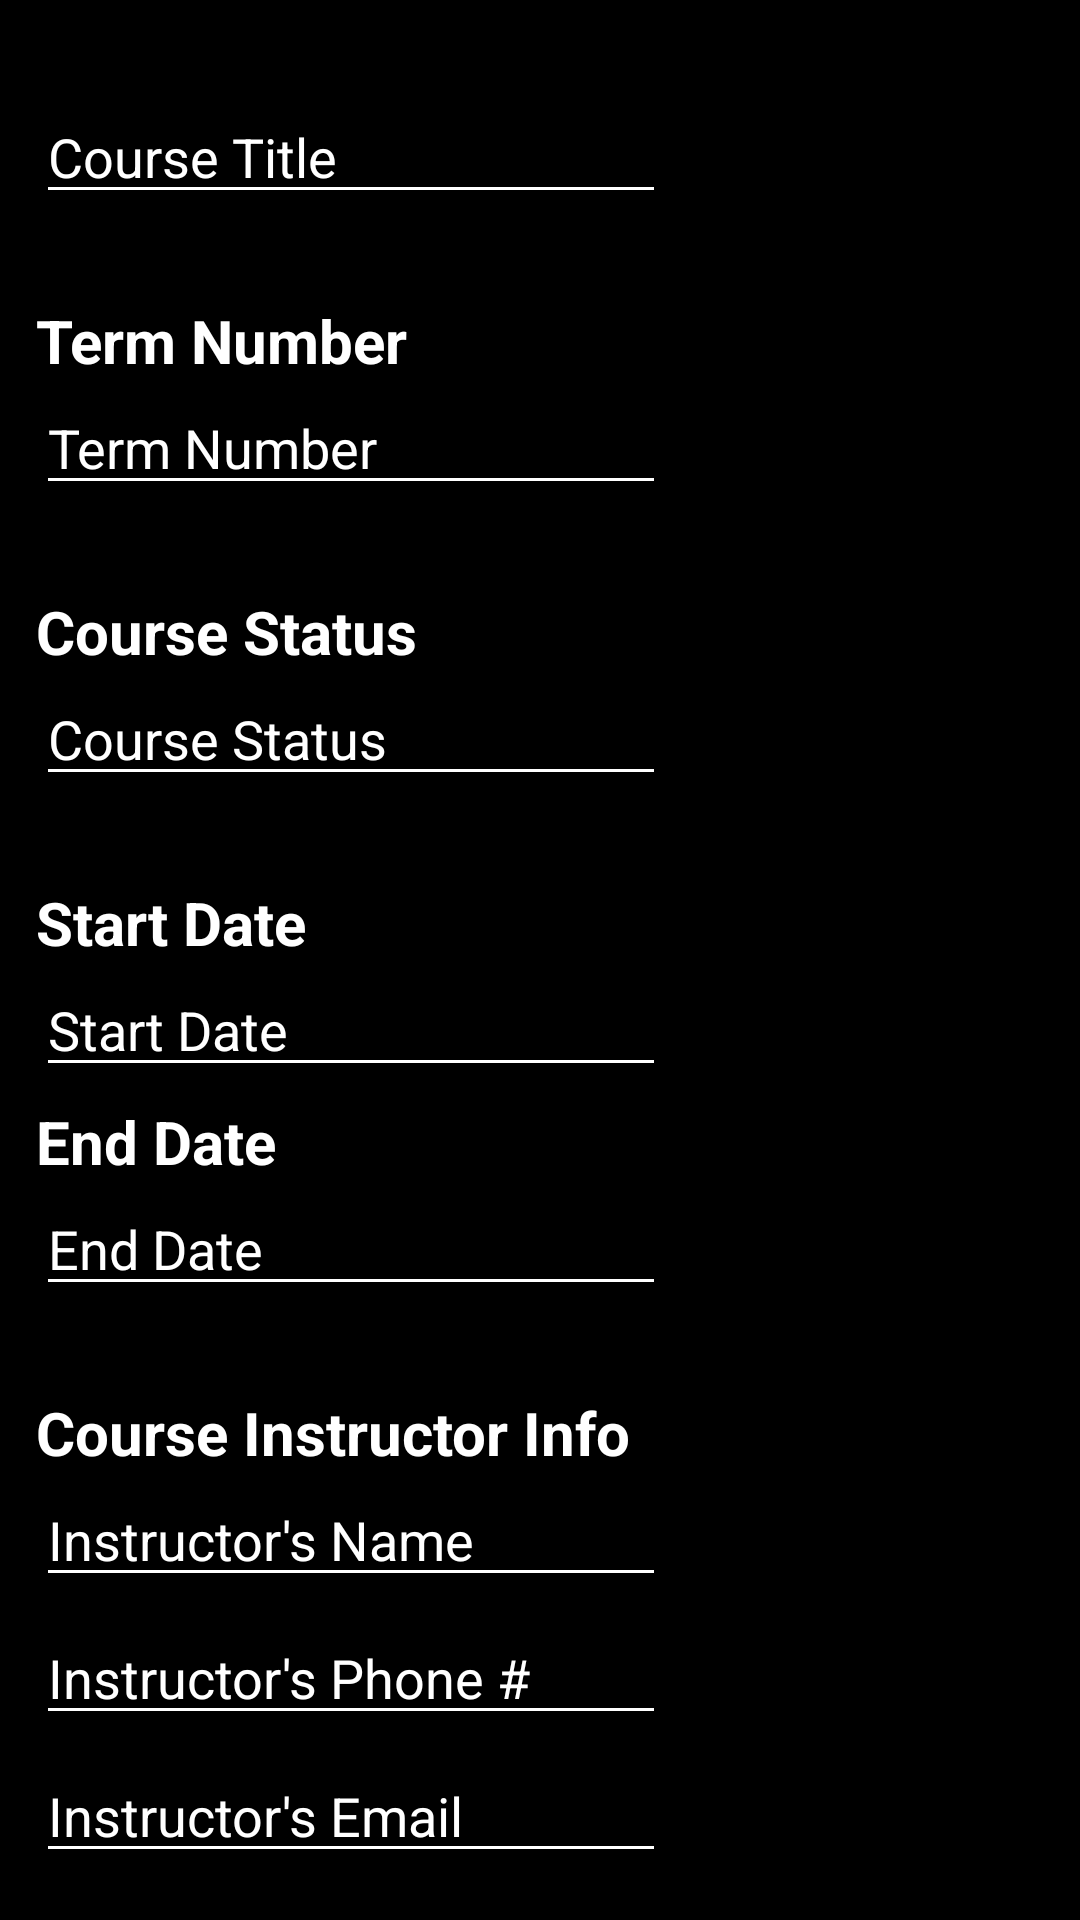

Write the Android layout XML for this screen, with the resource values it uses.
<!-- AndroidManifest.xml: application theme Theme.DegreePlan -->
<!-- res/layout/activity_edit_term_course.xml -->
<?xml version="1.0" encoding="utf-8"?>
<androidx.constraintlayout.widget.ConstraintLayout xmlns:android="http://schemas.android.com/apk/res/android"
    xmlns:app="http://schemas.android.com/apk/res-auto"
    xmlns:tools="http://schemas.android.com/tools"
    android:layout_width="match_parent"
    android:layout_height="match_parent"
    tools:context=".All.UI.EditTermCourse"
    android:background="@color/black">

    <ScrollView
        android:layout_width="match_parent"
        android:layout_height="match_parent">

        <RelativeLayout
            android:layout_width="match_parent"
            android:layout_height="match_parent">

            <EditText
                android:id="@+id/courseTitle"
                android:layout_width="wrap_content"
                android:layout_height="wrap_content"
                android:layout_marginStart="12dp"
                android:layout_marginTop="30dp"
                android:backgroundTint="@color/white"
                android:ems="10"
                android:hint="Course Title"
                android:inputType="textPersonName"
                android:textColor="@color/white"
                android:textColorHint="@color/white"
                app:layout_constraintStart_toStartOf="parent"
                app:layout_constraintTop_toTopOf="parent" />

            <TextView
                android:id="@+id/termIdLabel"
                android:layout_width="wrap_content"
                android:layout_height="wrap_content"
                android:layout_marginStart="12dp"
                android:layout_marginTop="100dp"
                android:ems="10"
                android:text="Term Number"
                android:textColor="@color/white"
                android:textSize="20sp"
                android:textStyle="bold"
                app:layout_constraintStart_toStartOf="parent"
                app:layout_constraintTop_toBottomOf="@+id/courseTitle" />

            <EditText
                android:id="@+id/termId"
                android:layout_width="wrap_content"
                android:layout_height="wrap_content"
                android:layout_marginStart="12dp"
                android:layout_marginTop="127dp"
                android:backgroundTint="@color/white"
                android:ems="10"
                android:hint="Term Number"
                android:inputType="number"
                android:textColor="@color/white"
                android:textColorHint="@color/white"
                app:layout_constraintStart_toStartOf="parent"
                app:layout_constraintTop_toBottomOf="@+id/startLabel" />

            <TextView
                android:id="@+id/statusLabel"
                android:layout_width="wrap_content"
                android:layout_height="wrap_content"
                android:layout_marginStart="12dp"
                android:layout_marginTop="197dp"
                android:ems="10"
                android:text="Course Status"
                android:textColor="@color/white"
                android:textSize="20sp"
                android:textStyle="bold"
                app:layout_constraintStart_toStartOf="parent"
                app:layout_constraintTop_toBottomOf="@+id/courseTitle" />

            <EditText
                android:id="@+id/courseStatus"
                android:layout_width="wrap_content"
                android:layout_height="wrap_content"
                android:layout_marginStart="12dp"
                android:layout_marginTop="224dp"
                android:backgroundTint="@color/white"
                android:ems="10"
                android:hint="Course Status"
                android:inputType="date"
                android:textColor="@color/white"
                android:textColorHint="@color/white"
                app:layout_constraintStart_toStartOf="parent"
                app:layout_constraintTop_toBottomOf="@+id/startLabel" />


            <EditText
                android:id="@+id/startDate"
                android:layout_width="wrap_content"
                android:layout_height="wrap_content"
                android:layout_marginStart="12dp"
                android:layout_marginTop="321dp"
                android:backgroundTint="@color/white"
                android:ems="10"
                android:hint="Start Date"
                android:inputType="date"
                android:textColor="@color/white"
                android:textColorHint="@color/white"
                app:layout_constraintStart_toStartOf="parent"
                app:layout_constraintTop_toBottomOf="@+id/startLabel" />

            <EditText
                android:id="@+id/endDate"
                android:layout_width="wrap_content"
                android:layout_height="wrap_content"
                android:layout_marginStart="12dp"
                android:layout_marginTop="394dp"
                android:backgroundTint="@color/white"
                android:ems="10"
                android:hint="End Date"
                android:inputType="date"
                android:textColor="@color/white"
                android:textColorHint="@color/white"
                app:layout_constraintStart_toStartOf="parent"
                app:layout_constraintTop_toBottomOf="@+id/endLabel" />

            <TextView
                android:id="@+id/startLabel"
                android:layout_width="wrap_content"
                android:layout_height="wrap_content"
                android:layout_marginStart="12dp"
                android:layout_marginTop="294dp"
                android:ems="10"
                android:text="Start Date"
                android:textColor="@color/white"
                android:textSize="20sp"
                android:textStyle="bold"
                app:layout_constraintStart_toStartOf="parent"
                app:layout_constraintTop_toBottomOf="@+id/courseStatus" />

            <TextView
                android:id="@+id/endLabel"
                android:layout_width="wrap_content"
                android:layout_height="wrap_content"
                android:layout_marginStart="12dp"
                android:layout_marginTop="367dp"
                android:ems="10"
                android:text="End Date"
                android:textColor="@color/white"
                android:textSize="20sp"
                android:textStyle="bold"
                app:layout_constraintStart_toStartOf="parent"
                app:layout_constraintTop_toBottomOf="@+id/startDate" />

            <TextView
                android:id="@+id/instructorLabel"
                android:layout_width="wrap_content"
                android:layout_height="wrap_content"
                android:layout_marginStart="12dp"
                android:layout_marginTop="464dp"
                android:text="Course Instructor Info"
                android:textColor="@color/white"
                android:textSize="20sp"
                android:textStyle="bold"
                app:layout_constraintStart_toStartOf="parent"
                app:layout_constraintTop_toBottomOf="@+id/endDate" />

            <EditText
                android:id="@+id/instructorName"
                android:layout_width="wrap_content"
                android:layout_height="wrap_content"
                android:layout_marginStart="12dp"
                android:layout_marginTop="491dp"
                android:backgroundTint="@color/white"
                android:ems="10"
                android:hint="Instructor's Name"
                android:inputType="textPersonName"
                android:textColor="@color/white"
                android:textColorHint="@color/white"
                app:layout_constraintStart_toStartOf="parent" />

            <EditText
                android:id="@+id/instructorEmail"
                android:layout_width="wrap_content"
                android:layout_height="wrap_content"
                android:layout_marginStart="12dp"
                android:layout_marginTop="583dp"
                android:backgroundTint="@color/white"
                android:ems="10"
                android:hint="Instructor's Email"
                android:inputType="textEmailAddress"
                android:textColor="@color/white"
                android:textColorHint="@color/white"
                app:layout_constraintStart_toStartOf="parent"
                app:layout_constraintTop_toBottomOf="@+id/instructorName" />

            <EditText
                android:id="@+id/instructorPhone"
                android:layout_width="wrap_content"
                android:layout_height="wrap_content"
                android:layout_marginStart="12dp"
                android:layout_marginTop="537dp"
                android:backgroundTint="@color/white"
                android:ems="10"
                android:hint="Instructor's Phone #"
                android:inputType="phone"
                android:textColor="@color/white"
                android:textColorHint="@color/white"
                app:layout_constraintStart_toStartOf="parent"
                app:layout_constraintTop_toBottomOf="@+id/instructorEmail" />

            <TextView
                android:id="@+id/notes"
                android:layout_width="wrap_content"
                android:layout_height="wrap_content"
                android:layout_marginStart="12dp"
                android:layout_marginTop="653dp"
                android:text="Notes"
                android:textColor="@color/white"
                android:textSize="20sp"
                android:textStyle="bold"
                app:layout_constraintStart_toStartOf="parent"
                app:layout_constraintTop_toBottomOf="@+id/instructorPhone" />

            <EditText
                android:id="@+id/courseNotes"
                android:layout_width="match_parent"
                android:layout_height="100dp"
                android:layout_marginStart="12dp"
                android:layout_marginTop="680dp"
                android:layout_marginEnd="12dp"
                android:ems="10"
                android:gravity="start|top"
                android:inputType="textMultiLine"
                android:textColor="@color/white"
                app:layout_constraintStart_toStartOf="parent"
                app:layout_constraintTop_toBottomOf="@+id/notes" />

            <Button
                android:layout_width="150dp"
                android:layout_height="57dp"
                android:layout_alignParentEnd="true"
                android:layout_marginTop="823dp"
                android:layout_marginEnd="12dp"
                android:layout_marginBottom="10dp"
                android:backgroundTint="#EFEFEF"
                android:insetTop="0dp"
                android:insetBottom="0dp"
                android:onClick="onSaveUpdateTermCourse"
                android:text="Save"
                android:textColor="@color/black"
                app:cornerRadius="30dp" />
        </RelativeLayout>
    </ScrollView>

</androidx.constraintlayout.widget.ConstraintLayout>
<!-- resources referenced by this layout -->
<resources>
  <style name="Theme.DegreePlan" parent="Theme.MaterialComponents.DayNight.DarkActionBar">
          
          <item name="colorPrimary">@color/purple_500</item>
          <item name="colorPrimaryVariant">@color/purple_700</item>
          <item name="colorOnPrimary">@color/white</item>
          
          <item name="colorSecondary">@color/teal_200</item>
          <item name="colorSecondaryVariant">@color/teal_700</item>
          <item name="colorOnSecondary">@color/black</item>
          
          <item name="android:statusBarColor" tools:targetApi="l">?attr/colorPrimaryVariant</item>
          
      </style>
  <!-- not gathered from this repository: default colours our renderer supplied (Android Studio template values) -->
  <color name="purple_500">#FF6200EE</color>
  <color name="purple_700">#FF3700B3</color>
  <color name="teal_200">#FF03DAC5</color>
  <color name="teal_700">#FF018786</color>
  <color name="black">#FF000000</color>
  <color name="white">#FFFFFFFF</color>
</resources>
